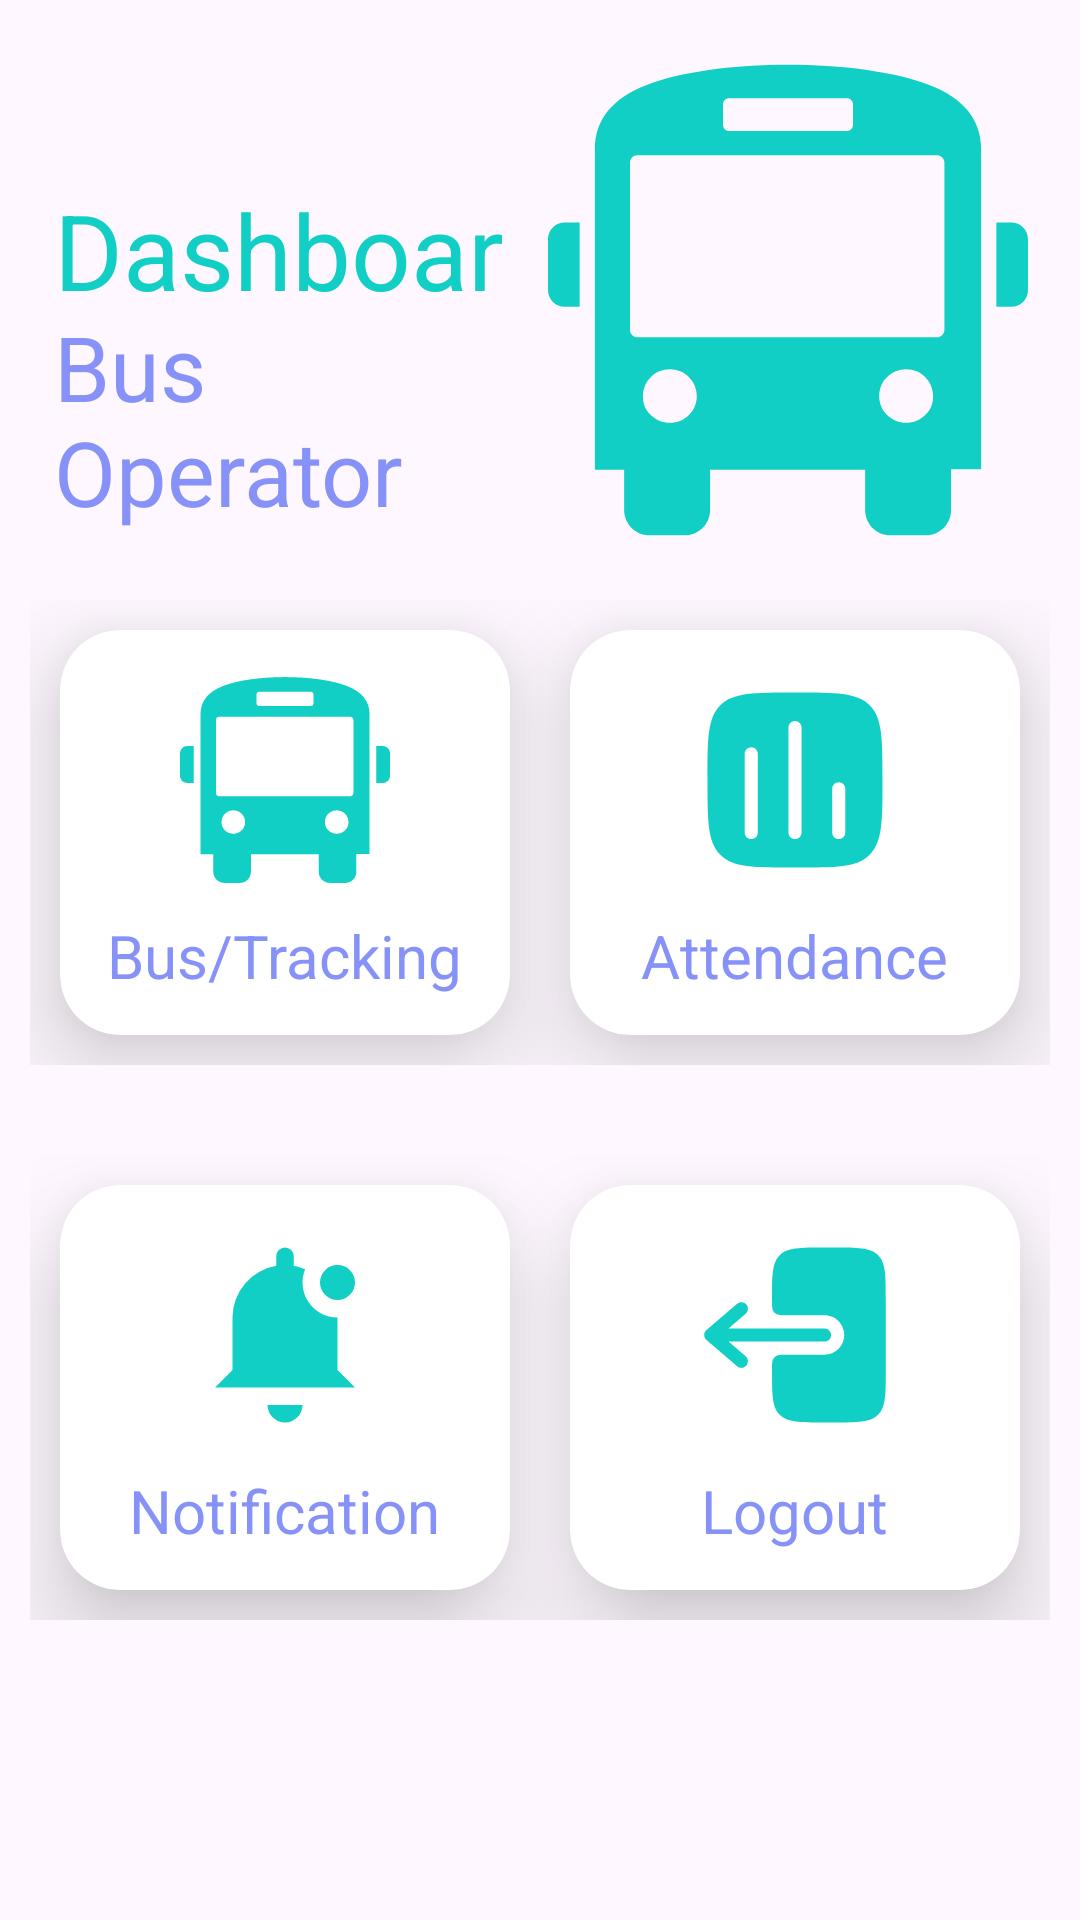

Produce the Android XML layout that renders to this screen, including the resource entries it uses.
<!-- AndroidManifest.xml: application theme Theme.SchoolCab -->
<!-- res/layout/activity_bus_dashboard2.xml -->
<?xml version="1.0" encoding="utf-8"?>
<ScrollView
    xmlns:android="http://schemas.android.com/apk/res/android"
    xmlns:app="http://schemas.android.com/apk/res-auto"
    xmlns:tools="http://schemas.android.com/tools"
    android:layout_width="match_parent"
    android:layout_height="match_parent"
    tools:context=".MainActivity">
    <androidx.constraintlayout.widget.ConstraintLayout
        android:layout_width="match_parent"
        android:layout_height="wrap_content"
        android:id="@+id/constraintLayout"
        android:layout_marginTop="20dp">
        <TextView
            android:layout_width="0dp"
            android:layout_height="42dp"
            android:id="@+id/amazonName"
            android:text="Dashboard"
            android:textSize="35sp"
            android:textColor="@color/colorAccent"
            android:layout_marginStart="18dp"
            android:layout_marginTop="40dp"
            app:layout_constraintTop_toTopOf="parent"
            app:layout_constraintStart_toStartOf="parent"
            app:layout_constraintEnd_toStartOf="@+id/amazonImage"/>
        <TextView
            android:layout_width="0dp"
            android:layout_height="wrap_content"
            android:id="@+id/amazonDesc"
            android:text="Bus Operator"
            android:textSize="30sp"
            android:layout_marginStart="18dp"
            android:textColor="@color/lavender"
            app:layout_constraintStart_toStartOf="parent"
            app:layout_constraintTop_toBottomOf="@id/amazonName"
            app:layout_constraintEnd_toStartOf="@+id/amazonImage"/>

        <ImageView
            android:layout_width="0dp"
            android:layout_height="160dp"
            android:id="@+id/amazonImage"
            android:src="@drawable/bus"
            app:layout_constraintTop_toTopOf="parent"
            app:layout_constraintEnd_toEndOf="parent"
            android:layout_marginEnd="16dp"
            app:layout_constraintStart_toEndOf="@id/amazonName"/>

        <LinearLayout
            android:id="@+id/row1"
            android:layout_width="0dp"
            android:layout_height="175dp"
            android:layout_marginTop="10dp"
            android:orientation="horizontal"
            android:padding="10dp"
            app:layout_constraintEnd_toEndOf="parent"
            app:layout_constraintHorizontal_bias="0.0"
            app:layout_constraintStart_toStartOf="parent"
            app:layout_constraintTop_toBottomOf="@id/amazonImage">

            <androidx.cardview.widget.CardView
                android:id="@+id/clothingCard"
                android:layout_width="0dp"
                android:layout_height="match_parent"
                android:layout_margin="10dp"
                android:layout_weight="1"
                app:cardCornerRadius="20dp"
                app:cardElevation="20dp">


                <RelativeLayout
                    android:id="@+id/bus_button"
                    android:layout_width="match_parent"
                    android:layout_height="match_parent">
                    <TextView
                        android:id="@+id/clothingName"
                        android:layout_width="wrap_content"
                        android:layout_height="wrap_content"
                        android:layout_below="@+id/clothingImage"
                        android:layout_centerHorizontal="true"
                        android:layout_marginTop="10dp"
                        android:text="Bus/Tracking"
                        android:textColor="@color/lavender"
                        android:textSize="20sp" />

                    <ImageView
                        android:id="@+id/clothingImage"
                        android:layout_width="70dp"
                        android:layout_height="70dp"
                        android:layout_centerHorizontal="true"
                        android:layout_marginTop="15dp"
                        android:src="@drawable/bus" />
                </RelativeLayout>
            </androidx.cardview.widget.CardView>


            <androidx.cardview.widget.CardView
                android:layout_width="0dp"
                android:layout_height="match_parent"
                android:layout_margin="10dp"
                android:layout_weight="1"
                app:cardCornerRadius="20dp"
                app:cardElevation="20dp">

                <RelativeLayout
                    android:id="@+id/attendance_button"
                    android:layout_width="match_parent"
                    android:layout_height="match_parent">

                    <TextView
                        android:id="@+id/elecName"
                        android:layout_width="wrap_content"
                        android:layout_height="wrap_content"
                        android:layout_below="@+id/elecImage"
                        android:layout_centerHorizontal="true"
                        android:layout_marginTop="10dp"
                        android:text="Attendance"
                        android:textColor="@color/lavender"
                        android:textSize="20sp" />

                    <ImageView
                        android:id="@+id/elecImage"
                        android:layout_width="70dp"
                        android:layout_height="70dp"
                        android:layout_centerHorizontal="true"
                        android:layout_marginTop="15dp"
                        android:src="@drawable/attendance" />
                </RelativeLayout>
            </androidx.cardview.widget.CardView>
        </LinearLayout>

        <LinearLayout
            android:layout_width="0dp"
            android:layout_height="175dp"
            android:id="@+id/row2"
            android:orientation="horizontal"
            android:layout_marginTop="10dp"
            android:padding="10dp"
            app:layout_constraintHorizontal_bias="0.0"
            app:layout_constraintStart_toStartOf="parent"
            app:layout_constraintEnd_toEndOf="parent"
            app:layout_constraintTop_toBottomOf="@id/row1">
            <androidx.cardview.widget.CardView
                android:layout_width="0dp"
                android:layout_height="match_parent"
                android:layout_margin="10dp"
                android:layout_weight="1"
                app:cardElevation="20dp"
                app:cardCornerRadius="20dp">
                <RelativeLayout
                    android:id="@+id/notification_button"
                    android:layout_width="match_parent"
                    android:layout_height="match_parent">
                    <TextView
                        android:layout_width="wrap_content"
                        android:layout_height="wrap_content"
                        android:id="@+id/homeName"
                        android:text="Notification"
                        android:textSize="20sp"
                        android:textColor="@color/lavender"
                        android:layout_marginTop="10dp"
                        android:layout_centerHorizontal="true"
                        android:layout_below="@+id/homeImage"/>
                    <ImageView
                        android:layout_width="70dp"
                        android:layout_height="70dp"
                        android:id="@+id/homeImage"
                        android:src="@drawable/notification"
                        android:layout_marginTop="15dp"
                        android:layout_centerHorizontal="true"/>
                </RelativeLayout>
            </androidx.cardview.widget.CardView>
            <androidx.cardview.widget.CardView
                android:layout_width="0dp"
                android:layout_height="match_parent"
                android:layout_margin="10dp"
                android:layout_weight="1"
                app:cardElevation="20dp"
                app:cardCornerRadius="20dp">
                <RelativeLayout
                    android:id="@+id/logout_button"
                    android:layout_width="match_parent"
                    android:layout_height="match_parent">
                    <TextView
                        android:layout_width="wrap_content"
                        android:layout_height="wrap_content"
                        android:id="@+id/beautyName"
                        android:text="Logout"
                        android:textSize="20sp"
                        android:textColor="@color/lavender"
                        android:layout_marginTop="10dp"
                        android:layout_centerHorizontal="true"
                        android:layout_below="@+id/beautyImage"/>
                    <ImageView
                        android:layout_width="70dp"
                        android:layout_height="70dp"
                        android:id="@+id/beautyImage"
                        android:src="@drawable/logout"
                        android:layout_marginTop="15dp"
                        android:layout_centerHorizontal="true"/>
                </RelativeLayout>
            </androidx.cardview.widget.CardView>
        </LinearLayout>

    </androidx.constraintlayout.widget.ConstraintLayout>
</ScrollView>
<!-- resources referenced by this layout -->
<resources>
  <color name="colorAccent">#11CFC5</color>
  <color name="lavender">#8692f7</color>
  <!-- drawable attendance (drawable) -->
  <vector xmlns:android="http://schemas.android.com/apk/res/android"
      android:width="800dp"
      android:height="800dp"
      android:viewportWidth="24"
      android:viewportHeight="24">
    <path
        android:pathData="M3.464,3.464C2,4.929 2,7.286 2,12C2,16.714 2,19.071 3.464,20.535C4.929,22 7.286,22 12,22C16.714,22 19.071,22 20.535,20.535C22,19.071 22,16.714 22,12C22,7.286 22,4.929 20.535,3.464C19.071,2 16.714,2 12,2C7.286,2 4.929,2 3.464,3.464ZM17,12.25C17.414,12.25 17.75,12.586 17.75,13V18C17.75,18.414 17.414,18.75 17,18.75C16.586,18.75 16.25,18.414 16.25,18V13C16.25,12.586 16.586,12.25 17,12.25ZM12.75,6C12.75,5.586 12.414,5.25 12,5.25C11.586,5.25 11.25,5.586 11.25,6V18C11.25,18.414 11.586,18.75 12,18.75C12.414,18.75 12.75,18.414 12.75,18V6ZM7,8.25C7.414,8.25 7.75,8.586 7.75,9V18C7.75,18.414 7.414,18.75 7,18.75C6.586,18.75 6.25,18.414 6.25,18V9C6.25,8.586 6.586,8.25 7,8.25Z"
        android:fillColor="@color/colorAccent"
        android:fillType="evenOdd"/>
  </vector>
  <!-- drawable logout (drawable) -->
  <vector xmlns:android="http://schemas.android.com/apk/res/android"
      android:width="800dp"
      android:height="800dp"
      android:viewportWidth="24"
      android:viewportHeight="24">
    <path
        android:pathData="M16.125,12C16.125,11.586 15.789,11.25 15.375,11.25L4.402,11.25L6.363,9.569C6.678,9.3 6.714,8.826 6.444,8.512C6.175,8.197 5.701,8.161 5.387,8.431L1.887,11.431C1.721,11.573 1.625,11.781 1.625,12C1.625,12.219 1.721,12.427 1.887,12.569L5.387,15.569C5.701,15.839 6.175,15.803 6.444,15.488C6.714,15.174 6.678,14.7 6.363,14.431L4.402,12.75L15.375,12.75C15.789,12.75 16.125,12.414 16.125,12Z"
        android:fillColor="@color/colorAccent"
        android:fillType="evenOdd"/>
    <path
        android:pathData="M9.375,8C9.375,8.702 9.375,9.053 9.544,9.306C9.616,9.415 9.71,9.508 9.819,9.581C10.072,9.75 10.423,9.75 11.125,9.75L15.375,9.75C16.618,9.75 17.625,10.757 17.625,12C17.625,13.243 16.618,14.25 15.375,14.25L11.125,14.25C10.423,14.25 10.072,14.25 9.819,14.418C9.71,14.491 9.616,14.585 9.544,14.694C9.375,14.947 9.375,15.298 9.375,16C9.375,18.828 9.375,20.243 10.254,21.121C11.132,22 12.546,22 15.375,22L16.375,22C19.203,22 20.617,22 21.496,21.121C22.375,20.243 22.375,18.828 22.375,16L22.375,8C22.375,5.172 22.375,3.757 21.496,2.879C20.617,2 19.203,2 16.375,2L15.375,2C12.546,2 11.132,2 10.254,2.879C9.375,3.757 9.375,5.172 9.375,8Z"
        android:fillColor="@color/colorAccent"/>
  </vector>
  <!-- drawable notification (drawable) -->
  <vector xmlns:android="http://schemas.android.com/apk/res/android"
      android:width="800dp"
      android:height="800dp"
      android:viewportWidth="24"
      android:viewportHeight="24">
    <path
        android:pathData="M20,18L4,18l2,-2L6,10a6,6 0,0 1,5 -5.91L11,3a1,1 0,0 1,2 0L13,4.09a5.9,5.9 0,0 1,1.3 0.4A3.992,3.992 0,0 0,18 10v6ZM12,22a2,2 0,0 0,2 -2L10,20A2,2 0,0 0,12 22ZM18,4a2,2 0,1 0,2 2A2,2 0,0 0,18 4Z"
        android:fillColor="@color/colorAccent"/>
  </vector>
  <style name="Theme.SchoolCab" parent="Theme.MaterialComponents.DayNight.DarkActionBar">
          
          <item name="colorPrimary">@color/black</item>
          <item name="colorPrimaryVariant">@color/purple_700</item>
          <item name="colorOnPrimary">@color/white</item>
          
          <item name="colorSecondary">@color/teal_200</item>
          <item name="colorSecondaryVariant">@color/teal_700</item>
          <item name="colorOnSecondary">@color/black</item>
          
          <item name="android:statusBarColor">?attr/colorPrimaryVariant</item>
          
      </style>
  <color name="themeColor">#11CFC5</color>
  <color name="black">#FF000000</color>
  <color name="purple_700">#FF3700B3</color>
  <color name="white">#FFFFFFFF</color>
  <color name="teal_200">#FF03DAC5</color>
  <color name="teal_700">#FF018786</color>
</resources>
